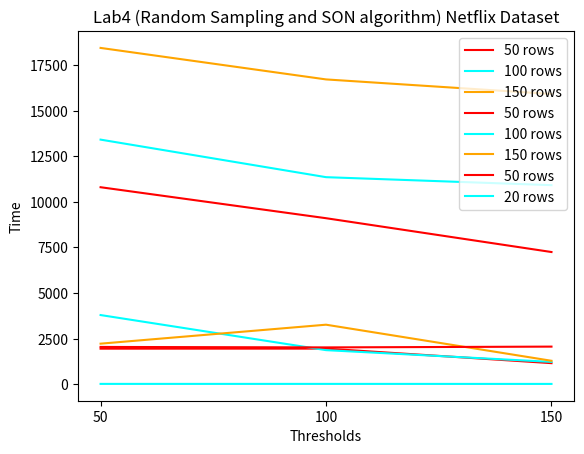

The script that saved this image:
import matplotlib.pyplot as plt

# Lab 2
y1 = [1948.1765432357788,1950.8111371994019,1153.4314124584198]
y2 = [3791.331921815872,1866.8344616889954,1222.3283212184906]
y3 = [2222.1887233257294,3262.3167989254,1283.3089828491211]
x1 = [50,100,150]
val = ['50','100','150']

plt.plot(x1, y1, label = "50 rows", color="red")
plt.plot(x1, y2, label = "100 rows", color="cyan")
plt.plot(x1, y3, label = "150 rows", color="orange")

plt.title("Lab2 (Apriori algorithm) Netflix Dataset")
plt.ylabel("Time")
plt.xlabel("Thresholds")
plt.xticks(x1,val)
plt.legend()
plt.show()

# Lab 3
y1 = [10800.541291721239,9101.502183171818,7247.219381481912]
y2 = [13410.91318619173,11351.86517315371,10913.18361354131]
y3 = [18439.102386419313131,16712.23716321763181,15910.84327131641236]
x1 = [50,100,150]
val = ['50','100','150']

plt.plot(x1, y1, label = "50 rows", color="red")
plt.plot(x1, y2, label = "100 rows", color="cyan")
plt.plot(x1, y3, label = "150 rows", color="orange")

plt.title("Lab3 (PCY algorithm) Netflix Dataset")
plt.ylabel("Time")
plt.xlabel("Thresholds")
plt.xticks(x1,val)
plt.legend()
plt.show()

# Lab 4
y1 = [2042.6592571735382,2016.9966750144958,2060.386050462723]
y2 = [16.30564284324646,16.30564284324646,14.651922225952148]
# y3 = [9445.581159114838,1429.9989421367645,83.52981090545654]
x1 = [50,100,150]
val = ['50','100','150']

plt.plot(x1, y1, label = "50 rows", color="red")
plt.plot(x1, y2, label = "20 rows", color="cyan")
# plt.plot(x1, y3, label = "150 rows", color="orange")

plt.title("Lab4 (Random Sampling and SON algorithm) Netflix Dataset")
plt.ylabel("Time")
plt.xlabel("Thresholds")
plt.xticks(x1,val)
plt.legend()
plt.show()

# y1 = [8696,9330,9646]
# y2 = [10669,11304,11580]
# x = [1,2,5]
# val = ['1%','2%','5%']

# plt.plot(x, y1, label = "RS 20%", color='red',linestyle='dashed', linewidth = 3, marker='o', markerfacecolor='red', markersize=12)
# plt.plot(x, y2, label = "RS 40%", color='cyan',linestyle='dashed', linewidth = 3, marker='o', markerfacecolor='cyan', markersize=12)

# plt.title("Lab4 (SON algorithm false positives) Retial Dataset")
# plt.xlabel("Thresholds")
# plt.ylabel('false positives')
# plt.xticks(x1,val)
# plt.show()

# # Lab 5
# y1 = [1763.3,757.5660827159882,3040.51283121109]
# y2 = [3863.840511083603,1552.659821987152,1623.2271070480347]
# y3 = [5898.563931941986,5772.881413936615,6042.798104047775]
# x1 = [1,2,5]
# val = ['10','20','50']
#
# plt.plot(x1, y1, label = "50 rows", color="red")
# plt.plot(x1, y2, label = "100 rows", color="cyan")
# plt.plot(x1, y3, label = "150 rows", color="orange")
#
# plt.title("Lab5 (Multihash algorithm) Netflix Dataset")
# plt.ylabel("Time")
# plt.xlabel("Thresholds")
# plt.xticks(x1,val)
# plt.legend()
# plt.show()
